Run: headless pygame with SDL's dummy video driver; simulated clock (each Clock.tick advances the game by its frame time, no real sleeping); random seed 0; keys injected as events and as key.get_pressed() state; mouse plan: one left click at the window centre at the start of phase 2, then a move to the lower-right quarter at the start of phase 3.
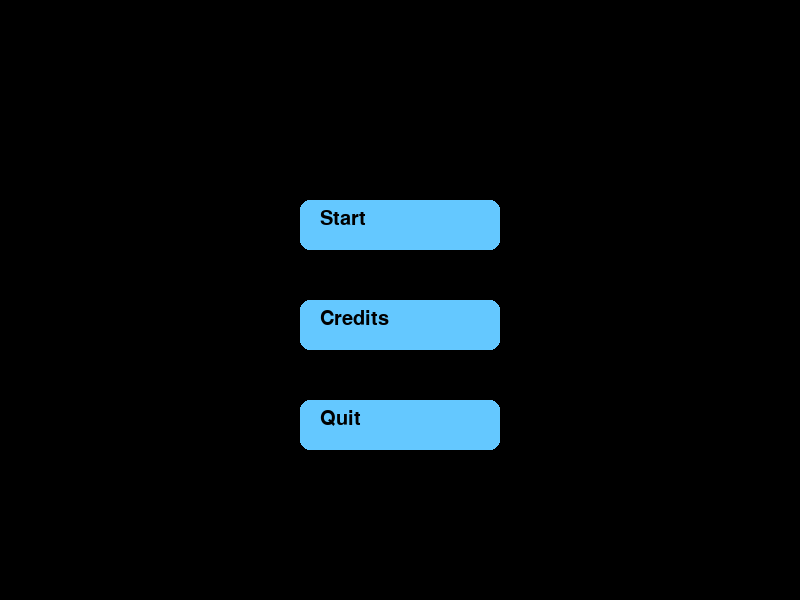
Frame 1 of 4 · flips 1–60 · no input
Frame 2 of 4 · flips 61–180 · clicked the window centre · tapped SPACE, RETURN · held RIGHT (→), D · screen unchanged from frame 1, image omitted
Frame 3 of 4 · flips 181–300 · moved the mouse to the lower-right quarter · held DOWN (↓), S · screen unchanged from frame 2, image omitted
Frame 4 of 4 · flips 301–420 · held LEFT (←), A, UP (↑), W · screen unchanged from frame 3, image omitted

The pygame program that drew these frames:

import pygame
import pygame.freetype

# Initialize Pygame
pygame.init()
screen = pygame.display.set_mode((800, 600))
pygame.display.set_caption("Sun Quest")
clock = pygame.time.Clock()

# Colors
sky_blue = (158, 240, 255)
button_color = (100, 200, 255)
hover_color = (50, 150, 200)
text_color = (0, 0, 0)
dialogue_box_color = (200, 200, 200)
soil_color = (90, 60, 20)
light_color = (255, 255, 100)
wasteland_color = (170, 120, 60)
city_color = (80, 80, 80)
well_color = (100, 100, 120)

# Fonts
GAME_FONT = pygame.freetype.Font(None, 20)
SPEECH_FONT = pygame.freetype.Font(None, 16)

# Game States
MENU = "menu"
GAME = "game"
CREDITS = "credits"
state = MENU

# Dialogue Script with Scenes
dialogue_script = [
    {"id": 0, "type": "dialogue", "text": "Light."},
    {"id": 1, "type": "dialogue", "scene": "soil", "text": "Underneath the suffocating soil, you can make out a light gleaming from above."},
    {"id": 2, "type": "dialogue", "scene": "soil_light", "text": "Your bones creak as you burrow up, an ode to your antiquity."},
    {"id": 3, "type": "dialogue", "scene": "soil_light", "text": "The light becomes brighter the further up you crawl."},
    {"id": 4, "type": "dialogue", "scene": "emerge", "text": "Finally, you escape the earth's confines."},
    {"id": 5, "type": "dialogue", "scene": "wasteland", "text": "An atrocious landscape greets you. The year is 2078."},
    {"id": 6, "type": "dialogue","scene": "wasteland", "text": "Due to corporate greed and intercontinental warfare, the earth has become a deserted wasteland."},
    {"id": 7, "type": "dialogue", "scene": "wasteland","text": "Far too many cow farts in the ozone layer have trapped the Sun's immense heat onto earth, making survival a near impossible feat for the earth dwellers."},
    {"id": 8, "type": "dialogue", "scene": "city_ruins", "text": "You spot ruins of a city nearby."},
    {"id": 9, "type": "choice", "scene": "city_ruins", "options": [
        {"text": "Check out the city ruins", "next_line": 10},
        {"text": "Ignore the ruins and move on", "next_line": 90}  # updated to the death ending
    ]},
    {"id": 10, "type": "dialogue", "scene": "vendor", "text": "You decided to check out the ruins."},
    {"id": 11, "type": "dialogue", "scene": "vendor", "text": "Hello young man, you seem to be in quite dire need of new clothes, would you like to check out my wares?", "next_line":13},
    {"id": 12, "type": "dialogue", "scene": "vendor", "text": "Not implemented"},
    {"id": 13, "type": "choice", "options": [
        {"text": "Yes", "next_line": 19},
        {"text": "No", "next_line": 22}
    ]},
    {"id": 14, "type": "dialogue", "scene": "vendor", "text": "Here are my wares: Sun Stone, Radio, Milk."},
    {"id": 15, "type": "dialogue", "scene": "vendor", "text": "You purchased an item.", "next_line": 18},
    {"id": 16, "type": "dialogue", "scene": "proceed", "text": "You proceed onwards."},
    {"id": 17, "type": "dialogue", "scene": "vendor", "text": "“Here, take this with you at least…” acquired item: Dog"},
    {"id": 18, "type": "dialogue", "scene": "well", "text": "You spot a well with a ladder leading down it. Do you check it out?"},
    {"id": 19, "type": "choice", "scene": "well", "options": [
        {"text": "Yes", "next_line": 20},
        {"text": "No", "next_line": 21}
    ]},
    {"id": 20, "type": "dialogue", "scene": "ladder", "text": "You climb down the ladder."},
    {"id": 21, "type": "dialogue", "scene": "pipe", "text": "The metal is rusted from years of non-maintenance, and flakes of metal peel off, stabbing into your raw flesh."},
    {"id": 22, "type": "dialogue", "scene": "pipe", "text": "You have dropped into a sewage pipe. There are 3 paths that you can take. Where do you choose to go?"},
    {"id": 23, "type": "choice", "scene": "pipe", "options": [
        {"text": "Left", "next_line": 24},
        {"text": "Forward", "next_line": 28},
        {"text": "Right", "next_line": 105}
    ]},
    {"id": 24, "type": "dialogue", "scene": "left_path", "text": "You spot a body lying on the ground, you see him clutching something in his hand. A dim light emanates from it."},
    {"id": 25, "type": "dialogue", "scene": "left_path", "text": "You move closer to see what he is holding."},
    {"id": 26, "type": "dialogue", "scene": "left_path", "text": "Item acquired: Sunstone."},
    {"id": 27, "type": "dialogue", "scene": "back", "text": "You go back the way you came from."},
    {"id": 28, "type": "dialogue", "scene": "forward_path", "text": "You move on forward."},
    {"id": 29, "type": "dialogue", "scene": "forward_path", "text": "You spot a flickering light up ahead."},
    {"id": 30, "type": "dialogue", "scene": "metropolis", "text": "Voices echo across the pipe walls."},
    {"id": 31, "type": "dialogue", "scene": "metropolis", "text": "You make your way out of the pipe, and discover a thriving metropolis laid out in front of you."},
    {"id": 32, "type": "dialogue", "scene": "woman_approach", "text": "HEY YOU THERE!"},
    {"id": 33, "type": "dialogue", "scene": "woman_approach", "text": "You turn your face to see a gauntly dressed woman approaching you."},
    {"id": 34, "type": "dialogue", "scene": "woman_approach", "text": "WHO ARE YOU? I’VE NEVER SEEN YER ‘ROUND TOWN B’FORE, STATE YOUR NAME!"},
    {"id": 35, "type": "choice", "scene": "woman_approach", "options": [
        {"text": "My name is...", "next_line": 36},
        {"text": "Ignore", "next_line": 120},
        {"text": "Take out dog", "next_line": 38}
    ]},
    {"id": 36, "type": "dialogue", "scene": "woman_response", "text": "You say your name."},
    {"id": 37, "type": "dialogue", "scene": "ignore", "text": "You choose to ignore her."},
    {"id": 38, "type": "dialogue", "scene": "dog_out", "text": "You take out the dog."},
    {"id": 39, "type": "dialogue", "scene": "woman_shock", "text": "The woman steps back."},
    {"id": 40, "type": "dialogue", "scene": "woman_shock", "text": "Is that… the dog of PROPHECY?!?!" },
    {"id": 41, "type": "dialogue", "scene": "woman_shock", "text": "Come with me… if that is truly the dog of prophecy you hold, then the fate of the world lies on your shoulders…!!"},
    {"id": 42, "type": "dialogue", "scene": "crowd_walk", "text": "You are led through a crowd of people and down a hallway."},
    {"id": 43, "type": "dialogue", "scene": "crowd_walk", "text": "People cast unfriendly glances your way."},
    {"id": 44, "type": "dialogue", "scene": "crowd_walk", "text": "You notice the soot covering their bodies."},
    {"id": 45, "type": "dialogue", "scene": "crowd_walk", "text": "With nowhere for factory fumes to escape to within the underground city, it seems the residents were suscepted to its filth."},
    {"id": 46, "type": "dialogue", "scene": "cavern", "text": "Eventually you are led to a large cavern."},
    {"id": 47, "type": "dialogue", "scene": "cavern", "text": "The walls are plated with thick steel slabs, and in the middle sits a giant rocket-like object."},
     {"id": 48, "type": "dialogue", "scene": "prophet", "text": "You see a figure sitting cross-legged next to the fire, their face obscured by a hood."},
    {"id": 49, "type": "dialogue", "scene": "prophet", "text": "They lift their head slowly, revealing eyes that seem to pierce into your soul."},
    {"id": 50, "type": "dialogue", "scene": "prophet", "text": "You’ve finally arrived. I was beginning to think the prophecies were false."},
    {"id": 51, "type": "dialogue", "scene": "prophet", "text": "The dog you carry is a symbol of the ancient world, the key to salvation."},
    {"id": 52, "type": "choice", "scene": "prophet", "options": [
        {"text": "Ask about the prophecy", "next_line": 53},
        {"text": "Remain silent", "next_line": 59}
    ]},
    {"id": 53, "type": "dialogue", "scene": "prophecy_explanation", "text": "The prophecy speaks of a savior who will emerge when the world has lost hope."},
    {"id": 54, "type": "dialogue", "scene": "prophecy_explanation", "text": "They will be the bearer of a dog of legend, whose presence heralds a new beginning."},
    {"id": 55, "type": "dialogue", "scene": "prophecy_explanation", "text": "However, the journey to fulfill this prophecy is fraught with peril."},
    {"id": 56, "type": "dialogue", "scene": "prophecy_explanation", "text": "Many have tried and failed, consumed by the darkness of this desolate world."},
    {"id": 57, "type": "dialogue", "scene": "prophet_choice", "text": "Are you willing to take on this burden?"},
    {"id": 58, "type": "choice", "scene": "prophet_choice", "options": [
        {"text": "Accept the burden", "next_line": 69},
        {"text": "Refuse", "next_line": 99}  # leads to a death ending
    ]},
    

    {"id": 69, "type": "dialogue", "scene": "accept_path", "text": "You nod solemnly, accepting the role bestowed upon you."},
    {"id": 70, "type": "dialogue", "scene": "accept_path", "text": "The prophet smiles weakly. 'Very well. The journey ahead will test your resolve.'"},
    {"id": 71, "type": "dialogue", "scene": "accept_path", "text": "The fate of this world now rests in your hands."},
    {"id": 72, "type": "dialogue", "scene": "quest_start", "text": "You are given a map, marking the key locations you need to visit to fulfill the prophecy."},
    {"id": 73, "type": "choice", "scene": "quest_start", "options": [
        {"text": "Begin your journey", "next_line": 79},
        {"text": "Rest for a moment", "next_line": 89}
    ]},

    {"id": 99, "type": "dialogue", "scene": "death_refuse", "text": "You refuse, stating that this is not your responsibility."},
    {"id": 100, "type": "dialogue", "scene": "death_refuse", "text": "The prophet's expression darkens. 'So be it. The world will continue its descent into ruin.'"},
    {"id": 101, "type": "dialogue", "scene": "death_refuse", "text": "As you turn to leave, the ground trembles violently."},
    {"id": 102, "type": "dialogue", "scene": "death_refuse", "text": "A fissure opens beneath your feet, swallowing you whole."},
    {"id": 103, "type": "dialogue", "scene": "death_refuse", "text": "The darkness consumes you, and everything fades away."},
    {"id": 104, "type": "ending", "scene": "death_refuse", "text": "You have met a grim end. Try again."},

    {"id": 89, "type": "dialogue", "scene": "death_rest", "text": "You decide to rest before embarking on your journey."},
    {"id": 90, "type": "dialogue", "scene": "death_rest", "text": "The prophet nods and gives you a spot to lie down."},
    {"id": 91, "type": "dialogue", "scene": "death_rest", "text": "However, as you close your eyes, a shadow looms over you."},
    {"id": 92, "type": "dialogue", "scene": "death_rest", "text": "A group of bandits, sensing your hesitation, ambush you."},
    {"id": 93, "type": "dialogue", "scene": "death_rest", "text": "You try to fight back, but they overpower you swiftly."},
    {"id": 94, "type": "ending", "scene": "death_rest", "text": "You have been defeated by the bandits. Try again."},

    {"id": 79, "type": "dialogue", "scene": "journey_begin", "text": "With determination in your heart, you set off on your journey."},
    {"id": 80, "type": "dialogue", "scene": "journey_begin", "text": "The barren wasteland stretches before you, a reminder of the stakes."},
    {"id": 81, "type": "dialogue", "scene": "journey_begin", "text": "You take your first step towards fulfilling the prophecy, and the future of the world hinges on your actions."},
    {"id": 82, "type": "ending", "scene": "journey_begin", "text": "To be continued..."},

    {"id": 105, "type": "dialogue", "scene": "tunnel_right_path", "text": "You decide to go right, the tunnel's cold air sending shivers down your spine."},
    {"id": 106, "type": "dialogue", "scene": "tunnel_right_path", "text": "The sound of dripping water echoes through the narrow passage, as you notice an eerie glow ahead."},
    {"id": 107, "type": "dialogue", "scene": "alien_encounter", "text": "You approach cautiously, the glow growing brighter. Suddenly, you find yourself face-to-face with an alien creature."},
    {"id": 108, "type": "dialogue", "scene": "alien_encounter", "text": "The alien has a sleek, metallic body with piercing eyes that seem to look right through you."},
    {"id": 109, "type": "dialogue", "scene": "alien_encounter", "text": "It tilts its head, examining you curiously before emitting a low, humming sound."},
    {"id": 110, "type": "choice", "scene": "alien_encounter", "options": [
        {"text": "Run away", "next_line": 111},
        {"text": "Try to communicate", "next_line": 115}
    ]},
    {"id": 111, "type": "dialogue", "scene": "run_away", "text": "You turn and sprint back towards the way you came, your heart pounding in your chest."},
    {"id": 112, "type": "dialogue", "scene": "run_away", "text": "You feel a sudden, intense heat behind you. The tunnel lights up as the alien fires a beam of energy."},
    {"id": 113, "type": "dialogue", "scene": "run_away", "text": "The last thing you see is a blinding flash of light. Everything goes silent."},
    {"id": 114, "type": "ending", "scene": "run_away", "text": "You have died. The alien's power was far beyond anything you could handle."},

    {"id": 115, "type": "dialogue", "scene": "communicate", "text": "You raise your hands slowly, trying to show you mean no harm."},
    {"id": 116, "type": "dialogue", "scene": "communicate", "text": "The alien pauses, its eyes narrowing as it studies you. For a moment, it almost seems curious."},
    {"id": 117, "type": "dialogue", "scene": "communicate", "text": "But then its expression changes. It emits a sharp, high-pitched sound, and you feel a crushing force grip your entire body."},
    {"id": 118, "type": "dialogue", "scene": "communicate", "text": "You realize too late that this was not a friendly encounter. The alien's eyes glow brighter, and the pressure intensifies."},
    {"id": 119, "type": "ending", "scene": "communicate", "text": "You have died. The alien showed no mercy."},

    {"id": 120, "type": "dialogue", "scene": "woman_response", "text": "You shake your head, refusing to follow her."},
    {"id": 121, "type": "dialogue", "scene": "woman_response", "text": "Barbara's face darkens, a frown replacing her initial surprise."},
    {"id": 122, "type": "dialogue", "scene": "woman_response", "text": "“You must be joking. Do you have any idea what you’re refusing?” she hisses."},
    {"id": 123, "type": "dialogue", "scene": "woman_response", "text": "You turn away, not wanting to get involved. You take a step forward to leave, but feel a sudden chill in the air."},
    {"id": 124, "type": "dialogue", "scene": "woman_response", "text": "As you walk away, you hear Barbara muttering under her breath, her words filled with venom."},
    {"id": 125, "type": "dialogue", "scene": "ambush", "text": "Out of nowhere, a group of masked figures emerge from the shadows, surrounding you."},
    {"id": 126, "type": "dialogue", "scene": "ambush", "text": "“You should have listened,” Barbara’s voice calls out coldly. “Nobody refuses me.”"},
    {"id": 127, "type": "dialogue", "scene": "ambush", "text": "Before you can react, one of the figures lunges at you, knife in hand."},
    {"id": 128, "type": "dialogue", "scene": "ambush", "text": "You try to fight back, but they overpower you with ease. The blade sinks into your side, a sharp pain coursing through your body."},
    {"id": 129, "type": "dialogue", "scene": "ambush", "text": "You fall to the ground, your vision blurring as the masked figures close in."},
    {"id": 130, "type": "ending", "scene": "death_by_ambush", "text": "You have died. Refusing Barbara’s offer cost you your life."}
]

current_line = 0
choice_active = False
current_scene = None
dialogue_box_y = 450
current_choices = []
current_data = dialogue_script [0]

# Menu Functions and Buttons
def start_game():
    global state, current_line
    state = GAME
    current_line = 0

def show_credits():
    global state
    state = CREDITS

def quit_game():
    pygame.quit()
    exit()

class Button:
    def __init__(self, text, pos, size, callback):
        self.text = text
        self.pos = pos
        self.size = size
        self.callback = callback
        self.rect = pygame.Rect(pos, size)
        self.hovered = False

    def draw(self, screen):
        color = hover_color if self.hovered else button_color
        pygame.draw.rect(screen, color, self.rect, border_radius=10)
        GAME_FONT.render_to(screen, (self.pos[0] + 20, self.pos[1] + 10), self.text, text_color)

    def handle_event(self, event):
        if event.type == pygame.MOUSEMOTION:
            self.hovered = self.rect.collidepoint(event.pos)
        elif event.type == pygame.MOUSEBUTTONDOWN and self.hovered:
            self.callback()

menu_buttons = [
    Button("Start", (300, 200), (200, 50), start_game),
    Button("Credits", (300, 300), (200, 50), show_credits),
    Button("Quit", (300, 400), (200, 50), quit_game)
]

# Scene Drawing Function
def display_scene(screen, scene):
    if scene == "soil":
        screen.fill(soil_color)
    elif scene == "soil_light":
        screen.fill(soil_color)
        pygame.draw.rect(screen, light_color, (350, 200, 100, 300))  # Light beam
    elif scene == "emerge":
        screen.fill(sky_blue)
        pygame.draw.rect(screen, soil_color, (0, 400, 800, 200))  # Ground
    elif scene == "wasteland":
        screen.fill(wasteland_color)
        pygame.draw.circle(screen, (255, 223, 0), (700, 100), 50)  # Sun
    elif scene == "city_ruins":
        screen.fill(sky_blue)
        for x in range(100, 700, 150):
            pygame.draw.rect(screen, city_color, (x, 300, 50, 300))  # Buildings
    elif scene == "vendor":
        screen.fill(sky_blue)
        pygame.draw.rect(screen, (150, 75, 0), (300, 400, 200, 100))  # Vendor's counter
    elif scene == "well":
        screen.fill(sky_blue)
        pygame.draw.circle(screen, well_color, (400, 300), 50)  # Well
    else:
        screen.fill(sky_blue)

# Define the function to handle choice selection
def handle_choice_selection(next_line):
    global current_line, choice_active, current_data
    current_line = next_line  # Update the current line to the selected choice's next_line
    current_data = dialogue_script[current_line]
    choice_active = False  # Deactivate choices once a selection is made


# Display Dialogue Box
def display_dialogue_box(screen, text):
    pygame.draw.rect(screen, dialogue_box_color, (50, dialogue_box_y, 700, 130), border_radius=10)
    SPEECH_FONT.render_to(screen, (70, dialogue_box_y + 30), text, text_color)

def display_dialogue(screen, text):
    # Draw the dialogue box area
    dialogue_box = pygame.Rect(50, 450, 700, 100)
    pygame.draw.rect(screen, (50, 50, 50), dialogue_box, border_radius=10)
    pygame.draw.rect(screen, (0, 0, 0), dialogue_box, 3)  # Outline of the box
    # Render the dialogue text inside the dialogue box
    SPEECH_FONT.render_to(screen, (70, 475), text, (255, 255, 255))

def set_choices(options):
    global current_choices, choice_active
    current_choices = []
    y_offset = 320
    for idx, option in enumerate(options):
        button = Button(
            text=option["text"],
            pos=(250, y_offset),
            size=(300, 50),
            callback=lambda idx=idx: handle_choice_selection(options[idx]["next_line"])
        )
        current_choices.append(button)
        y_offset += 70
    choice_active = True

def next_step():
    global current_line, state, current_data
    if not current_data.get("next_line"):
        current_line += 1    
    else:
        current_line = current_data.get("next_line")
        
    current_data = dialogue_script[current_line]
    if current_line >= len(dialogue_script):
        state = MENU
        current_line = 0
        

# Main Loop
running = True
while running:
    
    for event in pygame.event.get():
        if event.type == pygame.QUIT:
            running = False

        if state == MENU:
            for button in menu_buttons:
                button.handle_event(event)

        elif state == GAME:
            if current_data["type"]== "choice" and current_choices:
                for button in current_choices:
                    button.handle_event(event)

            if event.type == pygame.KEYDOWN:
                if event.key == pygame.K_SPACE:
                    next_step()
       
    if state == MENU:
        for button in menu_buttons:
            button.draw(screen)
    elif state == GAME:

        display_scene(screen, current_data.get("scene"))

        # Handle dialogue display
        if current_data["type"] == "dialogue":
            if not choice_active:
                display_dialogue(screen, current_data["text"])

        # Handle choice activation and display
        elif current_data["type"] == "choice" and not choice_active:
            choice_active = True
            set_choices(current_data["options"])  # Display choice buttons

        # Render choices if active
        if choice_active:
            for button in current_choices:
                button.draw(screen)


    pygame.display.flip()
    clock.tick(60)

pygame.quit()
